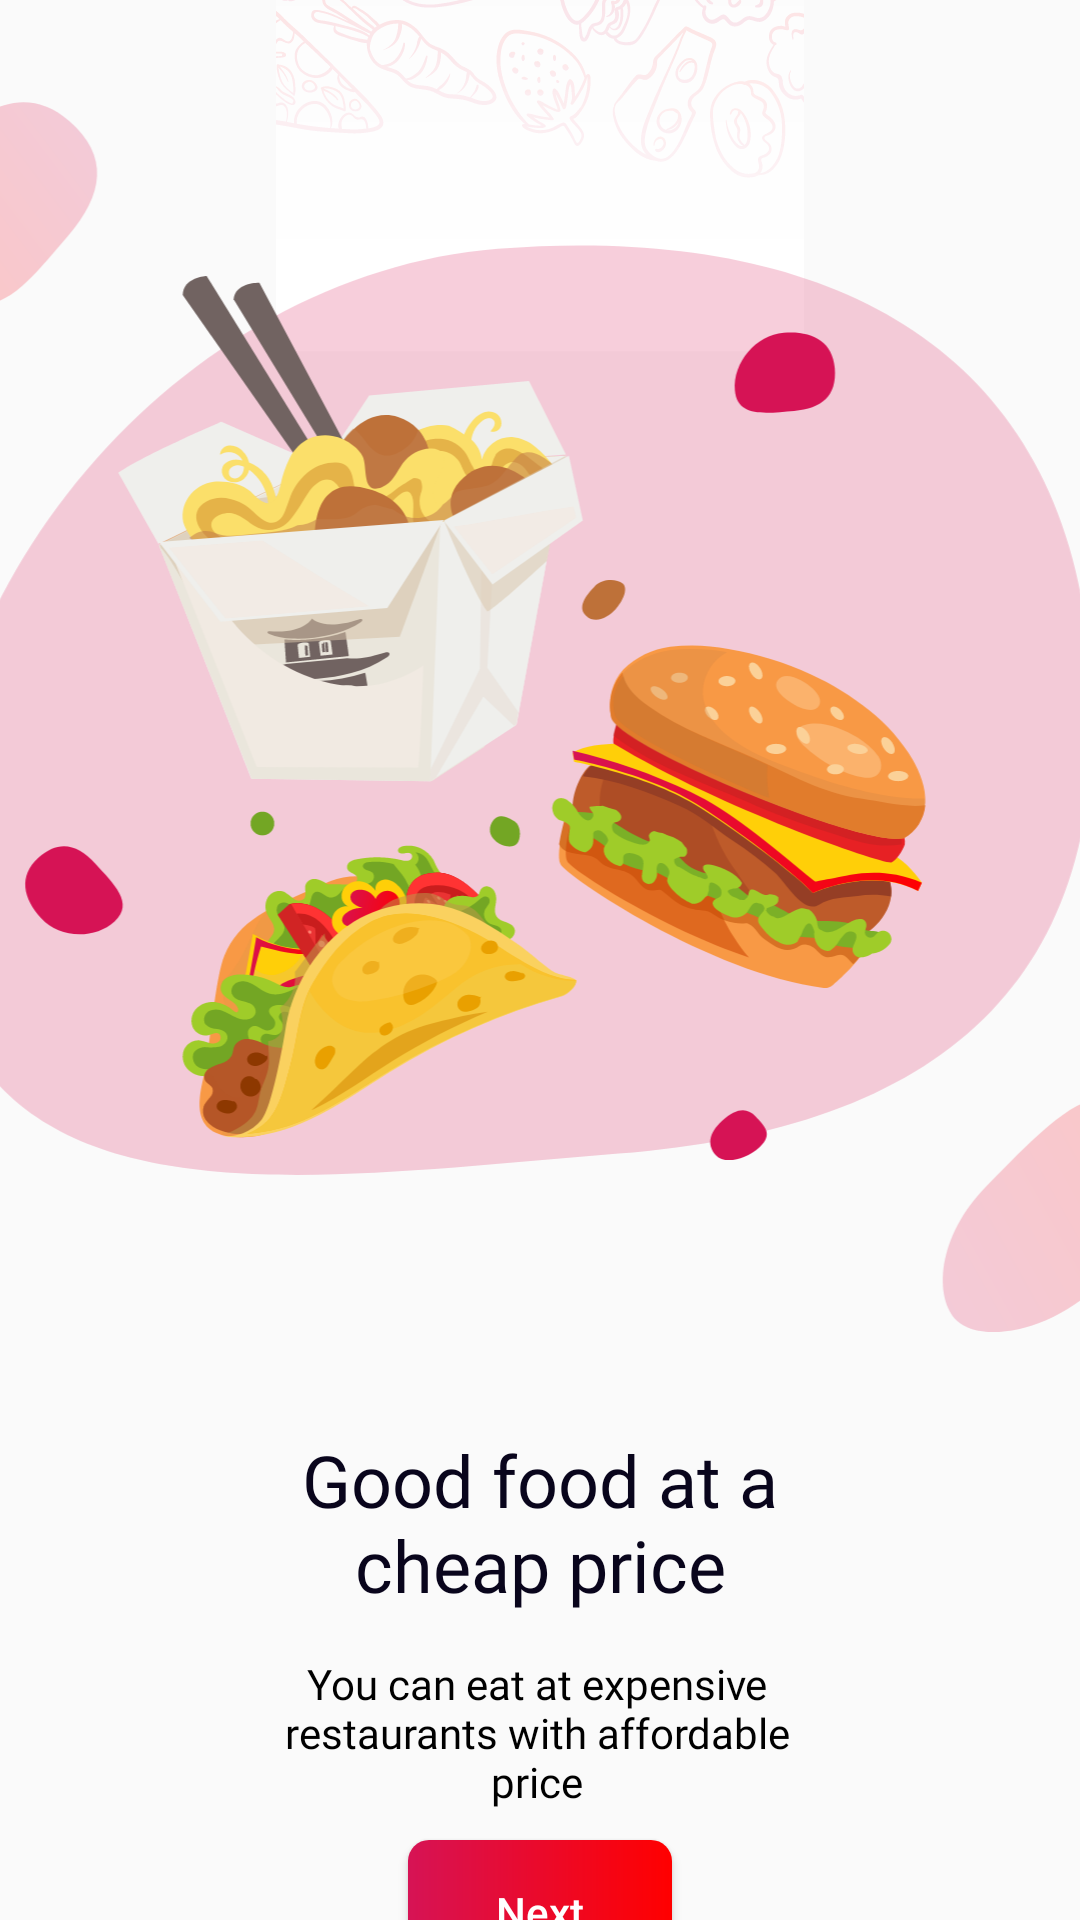

Here is an Android app screen rendered from its layout file. Give the layout XML and the strings, colors and styles it references.
<!-- AndroidManifest.xml: application theme Theme.IAPPS_2 -->
<!-- res/layout/fragment_onbroading2.xml -->
<?xml version="1.0" encoding="utf-8"?>
<layout xmlns:android="http://schemas.android.com/apk/res/android"
    xmlns:app="http://schemas.android.com/apk/res-auto"
    xmlns:tools="http://schemas.android.com/tools">

    <data>

    </data>

    <androidx.constraintlayout.widget.ConstraintLayout
        android:layout_width="match_parent"
        android:layout_height="match_parent">

        <ImageView
            android:layout_width="match_parent"
            android:layout_height="370dp"


            android:src="@drawable/pattern_onbroading_1"
            app:layout_constraintEnd_toEndOf="parent"
            app:layout_constraintTop_toTopOf="parent" />

        <ImageView
            android:id="@+id/imageView3"
            android:layout_width="500dp"
            android:layout_height="434dp"
            android:layout_marginTop="24dp"
            android:src="@drawable/background_image2"
            app:layout_constraintEnd_toEndOf="parent"
            app:layout_constraintHorizontal_bias="0.505"
            app:layout_constraintStart_toStartOf="parent"
            app:layout_constraintTop_toTopOf="parent" />

        <TextView
            android:id="@+id/textView2"
            android:layout_width="match_parent"
            android:layout_height="wrap_content"
            android:layout_marginLeft="82dp"
            android:layout_marginTop="19dp"
            android:layout_marginRight="82dp"
            android:fontFamily="@font/poppins_bold"
            android:text="Good food at a cheap price"
            android:textAlignment="center"
            android:textColor="#09051C"
            android:textSize="24sp"
            app:layout_constraintEnd_toEndOf="parent"
            app:layout_constraintHorizontal_bias="0.0"
            app:layout_constraintStart_toStartOf="parent"
            app:layout_constraintTop_toBottomOf="@+id/imageView3" />

        <TextView
            android:id="@+id/textView3"
            android:layout_width="match_parent"
            android:layout_height="wrap_content"
            android:layout_marginLeft="91dp"
            android:layout_marginTop="14dp"
            android:layout_marginRight="93dp"
            android:fontFamily="@font/inter"
            android:text="You can eat at expensive restaurants with affordable price"
            android:textAlignment="center"
            android:textColor="@color/black"
            android:textSize="14sp"
            app:layout_constraintEnd_toEndOf="parent"
            app:layout_constraintStart_toStartOf="parent"
            app:layout_constraintTop_toBottomOf="@+id/textView2" />

        <Button
            android:id="@+id/btn_broad2"
            android:layout_width="wrap_content"
            android:layout_height="wrap_content"
            android:background="@drawable/background_button"
            android:text="Next"
            android:layout_marginTop="10dp"
            android:textAllCaps="false"
            android:textColor="@color/white"
            app:layout_constraintEnd_toEndOf="parent"
            app:layout_constraintHorizontal_bias="0.5"
            app:layout_constraintStart_toStartOf="parent"
            app:layout_constraintTop_toBottomOf="@+id/textView3" />

    </androidx.constraintlayout.widget.ConstraintLayout>
</layout>
<!-- resources referenced by this layout -->
<resources>
  <!-- drawable background_button (drawable) -->
  <?xml version="1.0" encoding="utf-8"?>
  <shape xmlns:android="http://schemas.android.com/apk/res/android">
      <corners android:radius="7dp"/>
      <gradient android:startColor="#D61355"
          android:endColor="#FF0000"/>
  </shape>
  <!-- drawable background_image2: vector/xml drawable (drawable, 73506 chars, omitted) -->
  <!-- drawable pattern_onbroading_1: vector/xml drawable (drawable, 102436 chars, omitted) -->
  <style name="Theme.IAPPS_2" parent="Theme.AppCompat.Light.NoActionBar">
          
          <item name="colorPrimary">@color/purple_500</item>
          <item name="colorPrimaryVariant">@color/purple_700</item>
          <item name="colorOnPrimary">@color/white</item>
          
          <item name="colorSecondary">@color/teal_200</item>
          <item name="colorSecondaryVariant">@color/teal_700</item>
          <item name="colorOnSecondary">@color/black</item>
          
          <item name="android:statusBarColor">?attr/colorPrimaryVariant</item>
          
      </style>
  <!-- not gathered from this repository: default colours our renderer supplied (Android Studio template values) -->
  <color name="purple_500">#FF6200EE</color>
  <color name="purple_700">#FF3700B3</color>
  <color name="teal_200">#FF03DAC5</color>
  <color name="teal_700">#FF018786</color>
  <color name="black">#FF000000</color>
  <color name="white">#FFFFFFFF</color>
</resources>
